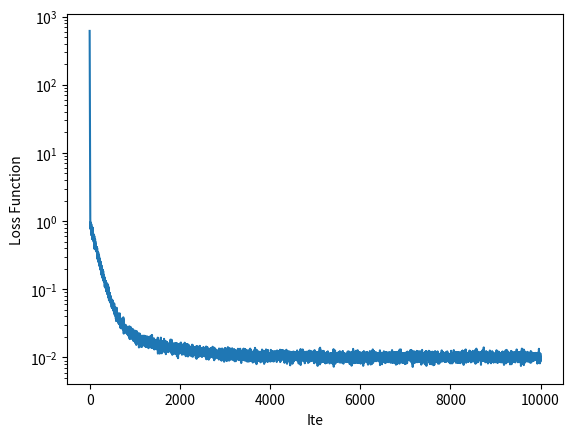

Python code for this plot:
import numpy as np
from matplotlib import pyplot as plt
np.random.seed(42)

n=5000
d=20
xx=np.random.rand(d,n)
x11=np.ones((1,n),dtype=float)
x=np.concatenate((x11,xx))
w_0=2*np.ones((1,d+1))
eps=np.random.randn(1,n)
y=np.dot(w_0,x)+.1*eps


class Mon:
  def __init__(self,x,y,w):
    self.x=x
    self.y=y
    self.w=w
  def error(self):
    return np.dot(self.w,self.x)-self.y  

  def loss(self):
    return (self.error()**2).mean()
  def grad_w(self):
    return (2*self.x*self.error()).mean(1)

  def new_point(self,alp):
    return self.w-alp*self.grad_w()  

w=np.random.randn(1,d+1)
n_epoch=10000
losses=[]
for i in range(n_epoch):
  m1=np.random.randint(0,n,int(n/20))
  x1=x[:,m1]
  y1=y[:,m1]
  mm=Mon(x1,y1,w)
  los=mm.loss()
  losses.append(los)
  alp=.02
  w=mm.new_point(alp)
plt.plot(losses)
plt.yscale('log')
plt.ylabel('Loss Function')
plt.xlabel('Ite')
plt.show()